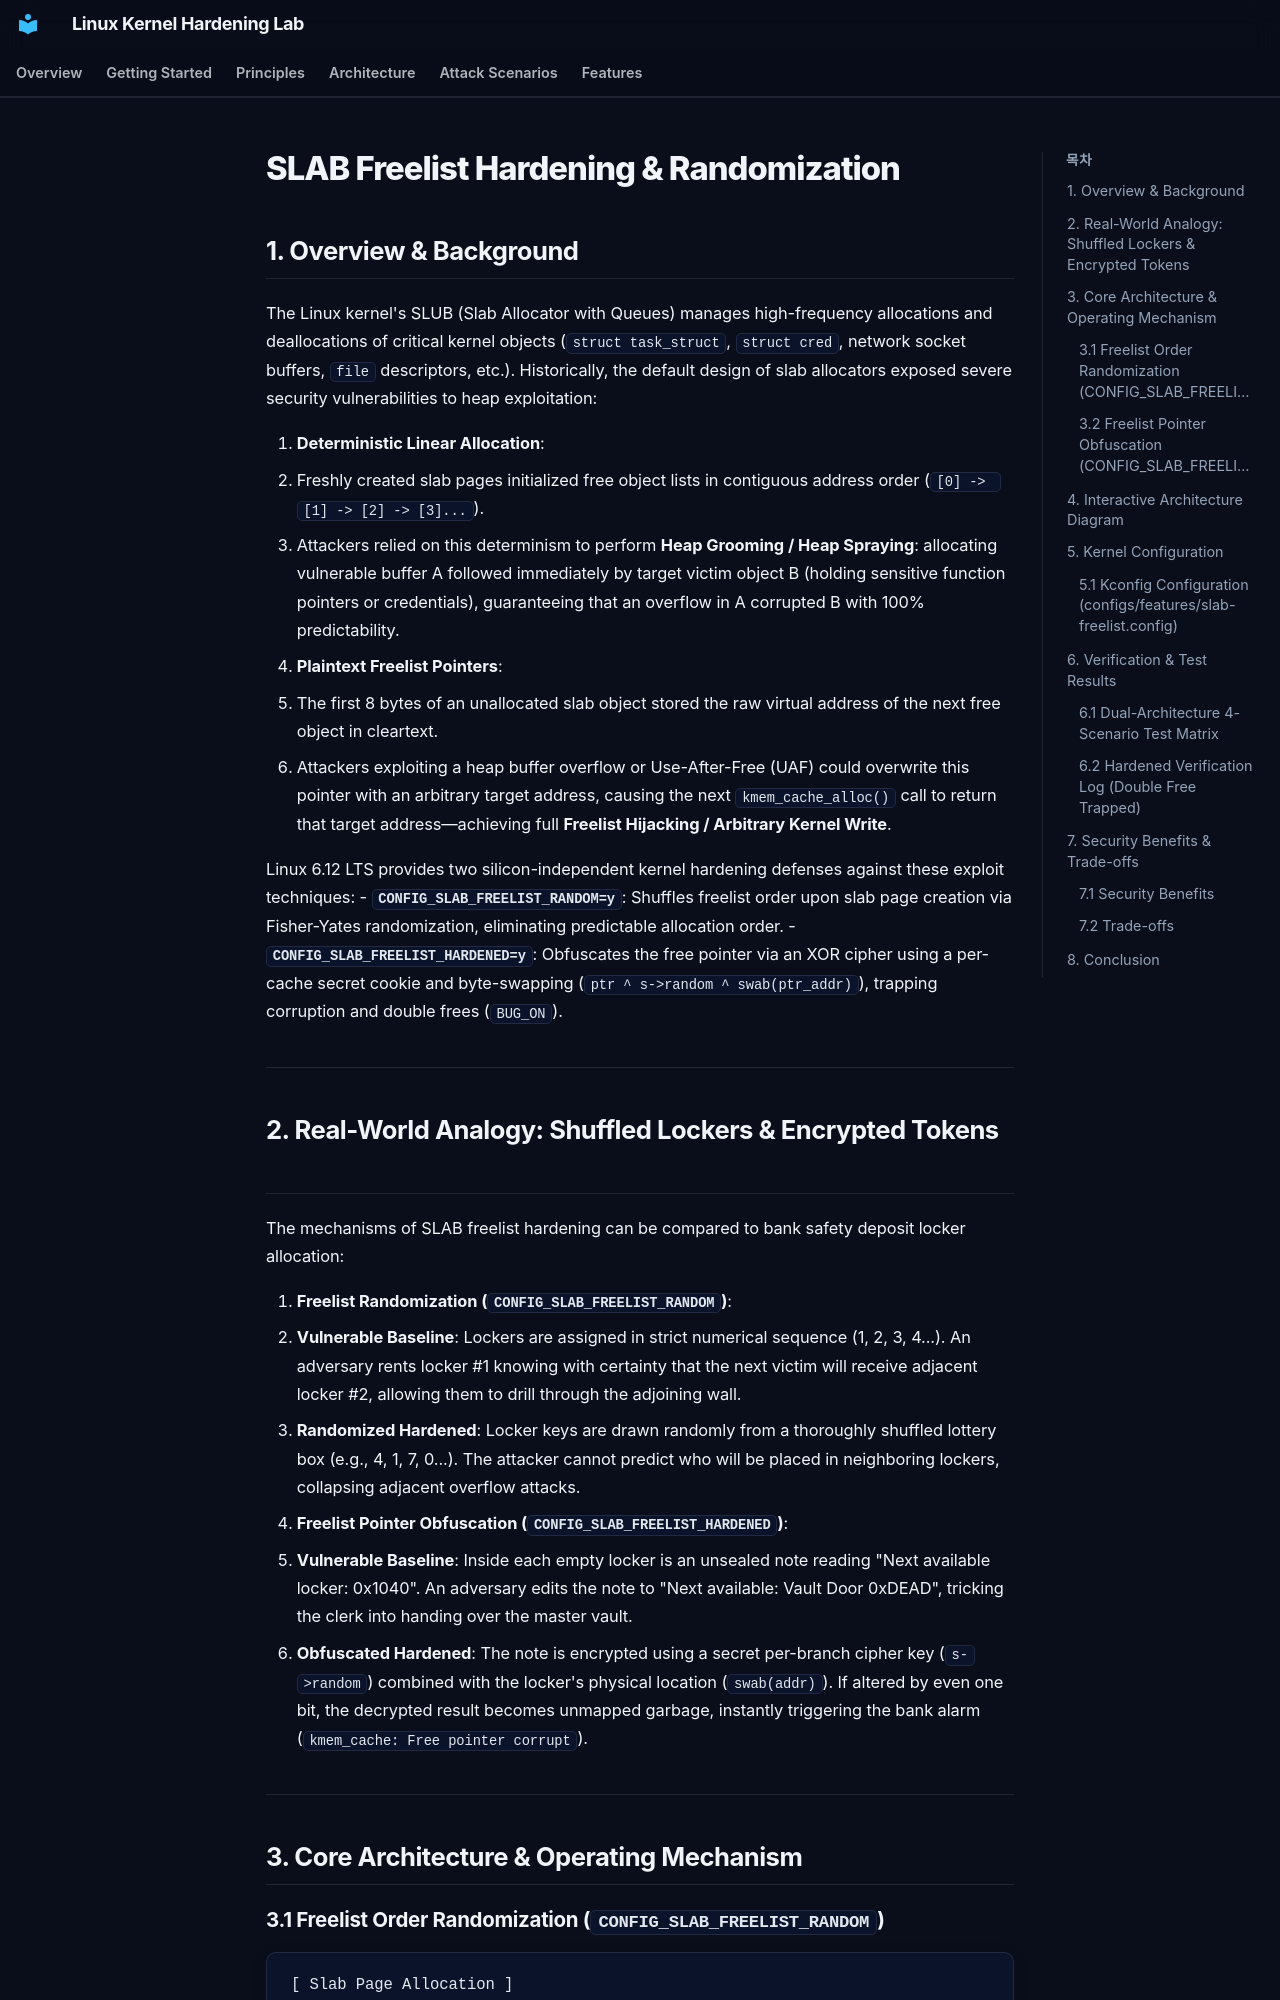

repository: auking45/linux-kernel-hardening-lab · page: en/features/16-slab-freelist/index.html · generator: mkdocs

# SLAB Freelist Hardening & Randomization

## 1. Overview & Background

The Linux kernel's SLUB (Slab Allocator with Queues) manages high-frequency allocations and deallocations of critical kernel objects (`struct task_struct`, `struct cred`, network socket buffers, `file` descriptors, etc.). Historically, the default design of slab allocators exposed severe security vulnerabilities to heap exploitation:

1. **Deterministic Linear Allocation**:
   - Freshly created slab pages initialized free object lists in contiguous address order (`[0] -> [1] -> [2] -> [3]...`).
   - Attackers relied on this determinism to perform **Heap Grooming / Heap Spraying**: allocating vulnerable buffer A followed immediately by target victim object B (holding sensitive function pointers or credentials), guaranteeing that an overflow in A corrupted B with 100% predictability.
2. **Plaintext Freelist Pointers**:
   - The first 8 bytes of an unallocated slab object stored the raw virtual address of the next free object in cleartext.
   - Attackers exploiting a heap buffer overflow or Use-After-Free (UAF) could overwrite this pointer with an arbitrary target address, causing the next `kmem_cache_alloc()` call to return that target address—achieving full **Freelist Hijacking / Arbitrary Kernel Write**.

Linux 6.12 LTS provides two silicon-independent kernel hardening defenses against these exploit techniques:
- **`CONFIG_SLAB_FREELIST_RANDOM=y`**: Shuffles freelist order upon slab page creation via Fisher-Yates randomization, eliminating predictable allocation order.
- **`CONFIG_SLAB_FREELIST_HARDENED=y`**: Obfuscates the free pointer via an XOR cipher using a per-cache secret cookie and byte-swapping (`ptr ^ s->random ^ swab(ptr_addr)`), trapping corruption and double frees (`BUG_ON`).

---
